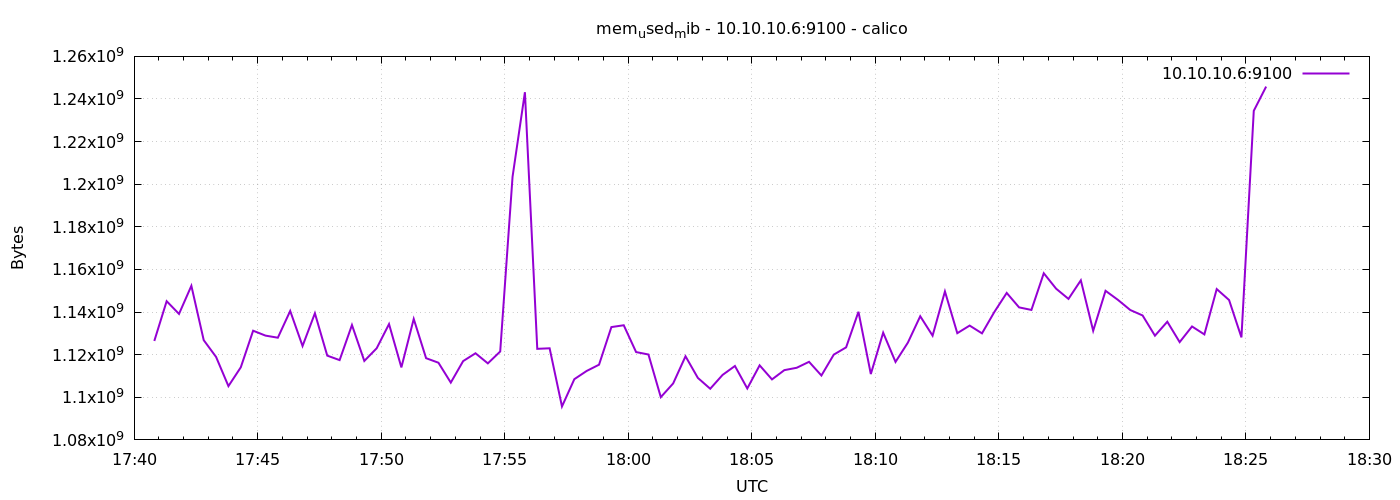

Values plotted in this chart, from the file beside it:
1776793249	1126440960
1776793279	1145102336
1776793309	1139126272
1776793339	1152319488
1776793369	1126813696
1776793399	1118945280
1776793429	1105244160
1776793459	1114062848
1776793489	1131249664
1776793519	1128947712
1776793549	1127960576
1776793579	1140523008
1776793609	1124069376
1776793639	1139417088
1776793669	1119551488
1776793699	1117450240
1776793729	1133920256
1776793759	1117057024
1776793789	1123000320
1776793819	1134358528
1776793849	1114025984
1776793879	1136771072
1776793909	1118351360
1776793939	1116221440
1776793969	1106894848
1776793999	1116987392
1776794029	1120657408
1776794059	1115914240
1776794089	1121488896
1776794119	1203523584
1776794149	1243185152
1776794179	1122742272
1776794209	1122996224
1776794239	1095680000
1776794269	1108500480
1776794299	1112363008
1776794329	1115295744
1776794359	1132949504
1776794389	1133809664
1776794419	1121222656
1776794449	1120079872
1776794479	1100066816
1776794509	1106501632
1776794539	1119240192
1776794569	1109090304
1776794599	1104003072
1776794629	1110499328
1776794659	1114689536
1776794689	1104142336
1776794719	1114996736
1776794749	1108389888
1776794779	1112743936
1776794809	1113849856
1776794839	1116647424
1776794869	1110216704
1776794899	1120018432
1776794929	1123430400
1776794959	1140129792
1776794989	1110908928
1776795019	1130319872
1776795049	1116602368
... 30 more rows
